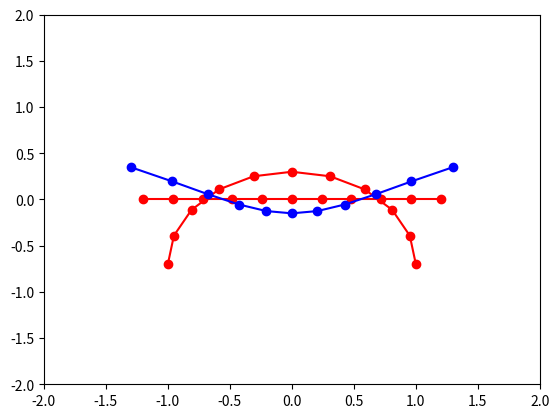

Source code (Python):
import numpy as np
import matplotlib.pyplot as plt

fig = plt.figure()

n = 11

S1 = np.vstack((-np.cos(np.linspace(0,np.pi,n)),
                -.7+np.sin(np.linspace(0,np.pi,n)))).T
S2 = np.vstack((np.linspace(-1.2,1.2,n),
                np.zeros(n))).T


rng = np.linspace(0,1.5,20)

for alpha in rng:
    plt.cla()

    S3 = (1 - alpha) * S1 + alpha * S2

    plt.plot(S1[:,0], S1[:,1], 'ro-')
    plt.plot(S2[:,0], S2[:,1], 'ro-')

    plt.plot(S3[:,0], S3[:,1], 'bo-')

    plt.xlim(-2,2)
    plt.ylim(-2,2)

    plt.draw()
    plt.pause(.1)

plt.show()
